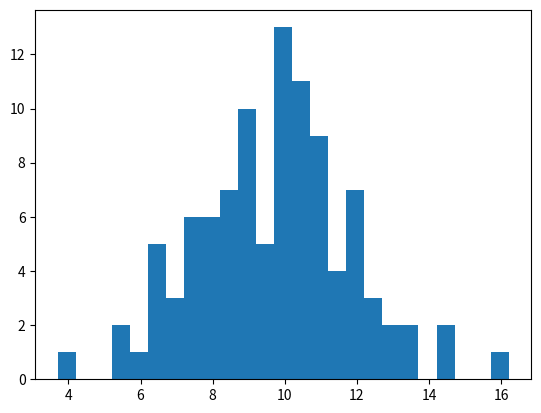

Write the Python code that produced this figure. (Note: this script raises an exception after producing the figure.)
# -*- coding: utf-8 -*-
"""
Created on Sat Feb  3 12:50:12 2018
ASTR 414 Homework 2, Problem 1
[redacted]
[redacted]
"""

import numpy as np
import matplotlib.mlab as mlab
import matplotlib.pyplot as plt

fig = plt.figure()

mu = 10 # mean of distribution, E
sigma = 2 # standard deviation of distribution
nu = 100 # number of samples
# O = observed y value
plt.figure()
np.random.seed(12)
x = mu + sigma * np.random.randn(nu)

binwidth = 0.5
# the histogram of the data
n, bin_edges, patches = plt.hist(x, bins = np.arange(min(x), max(x)+ binwidth, binwidth), normed=1, facecolor='purple', alpha=0.5)
bin_centers = 0.5*(bin_edges[1:] + bin_edges[:-1])

# add a 'best fit' line
y = mlab.normpdf(bin_centers, mu, sigma)
plt.plot(bin_centers, y, 'g--')

plt.errorbar(bin_centers, y, yerr = y-n, marker = '.', fmt='g.')


plt.xlabel('X')
plt.ylabel('Probability')

count = 0
count2=0
for observed in y[range(7,12)]:
    count +=((observed-mu)/sigma)**2
    count2+=1

reduced_Chi_squared = count/(count2*nu)
plt.title('Gaussian Distribution, # of Samples = ' + str(nu))
plt.text(4,0.27,'Reduced Chi Squared:')
plt.text(4,0.24,str(reduced_Chi_squared))


# Tweak spacing to prevent clipping of ylabel
plt.subplots_adjust(left=0.15)
plt.show()

#For # of Samples =1M
plt.figure()
nu=10**6
np.random.seed(12)
x = mu + sigma * np.random.randn(nu)

binwidth = 0.5
# the histogram of the data
n, bin_edges, patches = plt.hist(x, bins = np.arange(min(x), max(x)+ binwidth, binwidth), normed=1, facecolor='purple', alpha=0.5)
bin_centers = 0.5*(bin_edges[1:] + bin_edges[:-1])

# add a 'best fit' line
y = mlab.normpdf(bin_centers, mu, sigma)
plt.plot(bin_centers, y, 'g--')

plt.errorbar(bin_centers, y, yerr = y-n, marker = '.', fmt='g.')


plt.xlabel('X')
plt.ylabel('Probability')

count = 0
count2=0
for observed in y[range(7,12)]:
    count +=((observed-mu)/sigma)**2
    count2+=1

reduced_Chi_squared = count/(count2*nu)
plt.title('Gaussian Distribution, # of Samples = ' + str(nu))
plt.text(0,0.175,'Reduced Chi Squared:')
plt.text(0,0.15,str(reduced_Chi_squared))


# Tweak spacing to prevent clipping of ylabel
plt.subplots_adjust(left=0.15)
plt.show()
